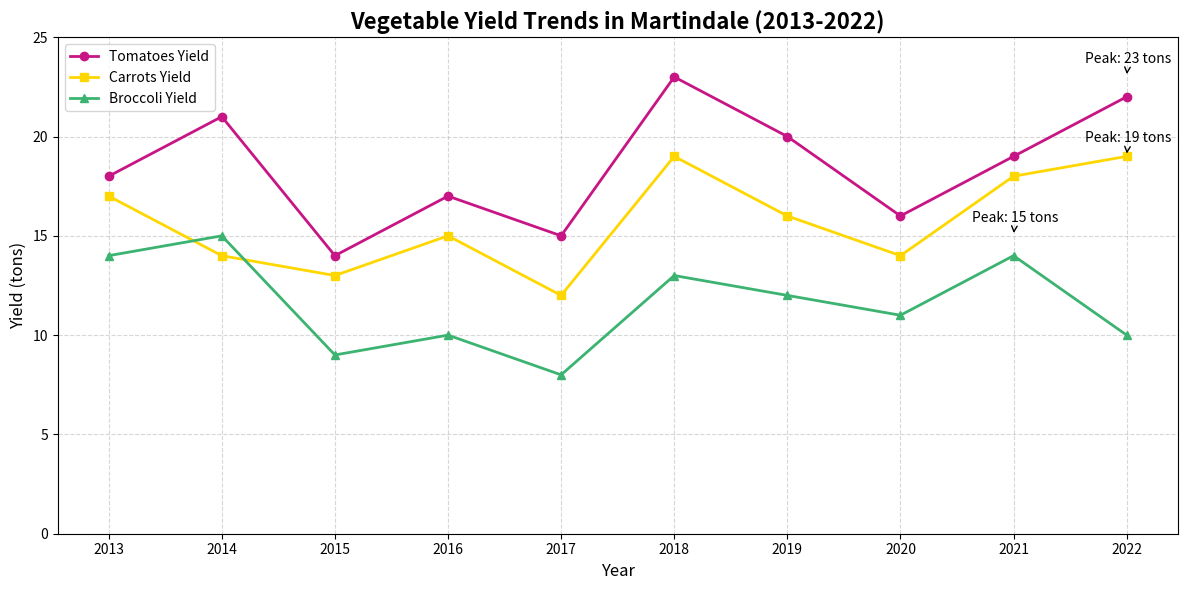

Source code (Python):
import matplotlib.pyplot as plt
import numpy as np

years = np.array([2013, 2014, 2015, 2016, 2017, 2018, 2019, 2020, 2021, 2022])

tomatoes_yield = np.array([18, 21, 14, 17, 15, 23, 20, 16, 19, 22])
carrots_yield = np.array([17, 14, 13, 15, 12, 19, 16, 14, 18, 19])
broccoli_yield = np.array([14, 15, 9, 10, 8, 13, 12, 11, 14, 10])

fig, ax = plt.subplots(figsize=(12, 6))

# Updated colors for each plot
ax.plot(years, tomatoes_yield, marker='o', linestyle='-', color='mediumvioletred', linewidth=2, label='Tomatoes Yield')
ax.plot(years, carrots_yield, marker='s', linestyle='-', color='gold', linewidth=2, label='Carrots Yield')
ax.plot(years, broccoli_yield, marker='^', linestyle='-', color='mediumseagreen', linewidth=2, label='Broccoli Yield')

annotations = {
    'Tomatoes': (2022, 23),
    'Carrots': (2022, 19),
    'Broccoli': (2021, 15),
}
for veg, (year, value) in annotations.items():
    ax.annotate(
        f'Peak: {value} tons',
        xy=(year, value),
        xytext=(-30, 10),
        textcoords='offset points',
        arrowprops=dict(arrowstyle='->', color='black'),
        fontsize=10,
        color='black'
    )

ax.set_title('Vegetable Yield Trends in Martindale (2013-2022)', fontsize=16, fontweight='bold')
ax.set_xlabel('Year', fontsize=12)
ax.set_ylabel('Yield (tons)', fontsize=12)
ax.set_xticks(years)
ax.set_ylim(0, 25)
ax.legend(loc='upper left', fontsize=10)
ax.grid(True, linestyle='--', alpha=0.5)

plt.tight_layout()
plt.show()
